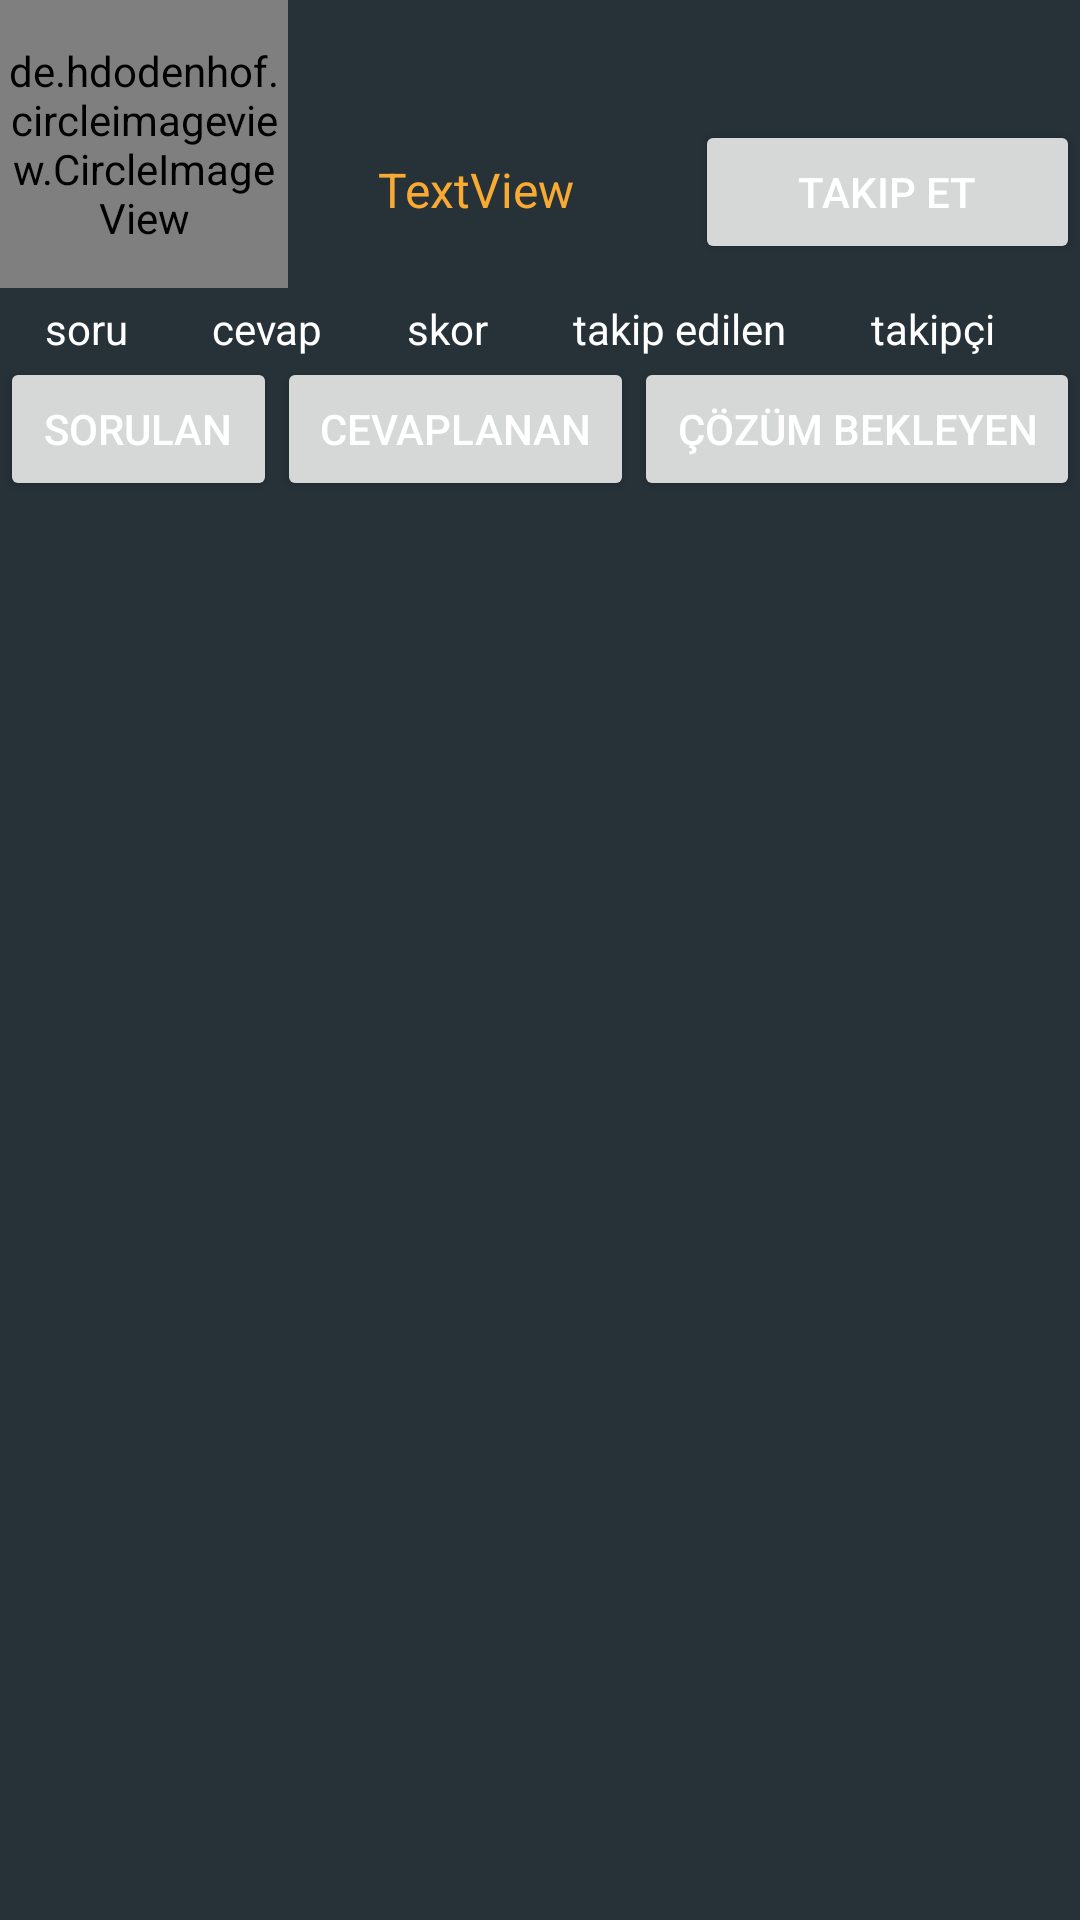

This screen was rendered from an Android layout file. Write that file and the resources it references.
<!-- AndroidManifest.xml: application theme Theme.Newlastsimurg -->
<!-- res/layout/fragment_profil.xml -->
<?xml version="1.0" encoding="utf-8"?>
<androidx.constraintlayout.widget.ConstraintLayout
    xmlns:android="http://schemas.android.com/apk/res/android"
    xmlns:app="http://schemas.android.com/apk/res-auto"
    xmlns:tools="http://schemas.android.com/tools"
    android:layout_width="match_parent"
    android:layout_height="match_parent"
    android:background="@color/purple_700"
    tools:context=".ui.profil.ProfilFragment">

    <LinearLayout
        android:id="@+id/linearLayout4"
        android:layout_width="match_parent"
        android:layout_height="100dp"
        android:orientation="horizontal"
        app:layout_constraintEnd_toEndOf="parent"
        app:layout_constraintStart_toStartOf="parent"
        app:layout_constraintTop_toTopOf="parent">


        <de.hdodenhof.circleimageview.CircleImageView
            xmlns:app="http://schemas.android.com/apk/res-auto"
            android:id="@+id/ProfileImageView"
            android:layout_width="96dp"
            android:layout_height="96dp"
            android:src="@drawable/profile"
            app:civ_border_color="#FF000000"
            app:civ_border_width="2dp" />


        <TextView
            android:id="@+id/UserNametv"
            android:layout_width="wrap_content"
            android:layout_height="wrap_content"
            android:layout_marginLeft="30dp"
            android:layout_marginTop="40dp"
            android:layout_weight="1"
            android:text="TextView"
            android:textColor="@color/themecolor1"
            android:textSize="16sp" />

        <Button
            android:id="@+id/takipetbtn"
            android:layout_width="wrap_content"
            android:layout_height="wrap_content"
            android:layout_marginTop="40dp"
            android:layout_weight="1"
            android:text="Takip et"
            android:textColor="@color/white" />

    </LinearLayout>

    <LinearLayout
        android:id="@+id/linearLayout3"
        android:layout_width="0dp"
        android:layout_height="wrap_content"
        android:gravity="center"
        android:orientation="horizontal"
        app:layout_constraintEnd_toEndOf="parent"
        app:layout_constraintStart_toStartOf="parent"
        app:layout_constraintTop_toBottomOf="@+id/linearLayout4">

        <TextView
            android:id="@+id/QuestionTv"
            android:layout_width="wrap_content"
            android:layout_height="wrap_content"
            android:layout_marginLeft="15dp"
            android:layout_weight="1"
            android:text="soru"
            android:textColor="#ffffff" />

        <TextView
            android:id="@+id/AnswerTv"
            android:layout_width="wrap_content"
            android:layout_height="wrap_content"
            android:layout_weight="1"
            android:text="cevap"
            android:textColor="#ffffff" />

        <TextView
            android:id="@+id/ScoreTv"
            android:layout_width="wrap_content"
            android:layout_height="wrap_content"
            android:layout_weight="1"
            android:text="skor"
            android:textColor="#ffffff" />

        <TextView
            android:id="@+id/takip"
            android:layout_width="wrap_content"
            android:layout_height="wrap_content"
            android:layout_weight="1"
            android:text="takip edilen"
            android:textColor="#ffffff" />

        <TextView
            android:id="@+id/takipci"
            android:layout_width="wrap_content"
            android:layout_height="wrap_content"
            android:layout_weight="1"
            android:text="takipçi"
            android:textColor="#ffffff" />
    </LinearLayout>

    <LinearLayout
        android:id="@+id/linearLayout5"
        android:layout_width="match_parent"
        android:layout_height="wrap_content"
        android:orientation="horizontal"
        app:layout_constraintBottom_toTopOf="@+id/recylerview"
        app:layout_constraintEnd_toEndOf="parent"
        app:layout_constraintStart_toStartOf="parent"
        app:layout_constraintTop_toBottomOf="@+id/linearLayout3">


        <Button
            android:id="@+id/AllAskedBtn"
            android:layout_width="wrap_content"
            android:layout_height="wrap_content"
            android:layout_weight="1"
            android:text="Sorulan"
            android:textColor="@color/white" />

        <Button
            android:id="@+id/AnsweredBtn"
            android:layout_width="wrap_content"
            android:layout_height="wrap_content"
            android:layout_weight="1"
            android:text="Cevaplanan"
            android:textColor="@color/white" />

        <Button
            android:id="@+id/WaitAnswerBtn"
            android:layout_width="wrap_content"
            android:layout_height="wrap_content"
            android:layout_weight="1"
            android:text="Çözüm Bekleyen"
            android:textColor="@color/white" />

    </LinearLayout>

    <androidx.recyclerview.widget.RecyclerView
        android:id="@+id/recylerview"
        android:layout_width="0dp"
        android:layout_height="0dp"
        app:layout_constraintBottom_toBottomOf="parent"
        app:layout_constraintEnd_toEndOf="parent"
        app:layout_constraintStart_toStartOf="parent"
        app:layout_constraintTop_toBottomOf="@+id/linearLayout5" />


</androidx.constraintlayout.widget.ConstraintLayout>
<!-- resources referenced by this layout -->
<resources>
  <color name="purple_700">#263238</color>
  <color name="themecolor1">#f9aa33</color>
  <color name="white">#FFFFFFFF</color>
  <style name="Theme.Newlastsimurg" parent="Theme.MaterialComponents.DayNight.DarkActionBar">
          
          <item name="colorPrimary">@color/purple_700</item>
          <item name="colorPrimaryVariant">@color/purple_700</item>
          <item name="colorOnPrimary">@color/black</item>
          
          <item name="colorSecondary">@color/teal_200</item>
          <item name="colorSecondaryVariant">@color/teal_200</item>
          <item name="colorOnSecondary">@color/black</item>
          <item name="color">@color/white</item>
          
          <item name="android:statusBarColor" tools:targetApi="l">?attr/colorPrimaryVariant</item>
          
      </style>
  <color name="black">#FF000000</color>
  <color name="teal_200">#FF03DAC5</color>
</resources>
